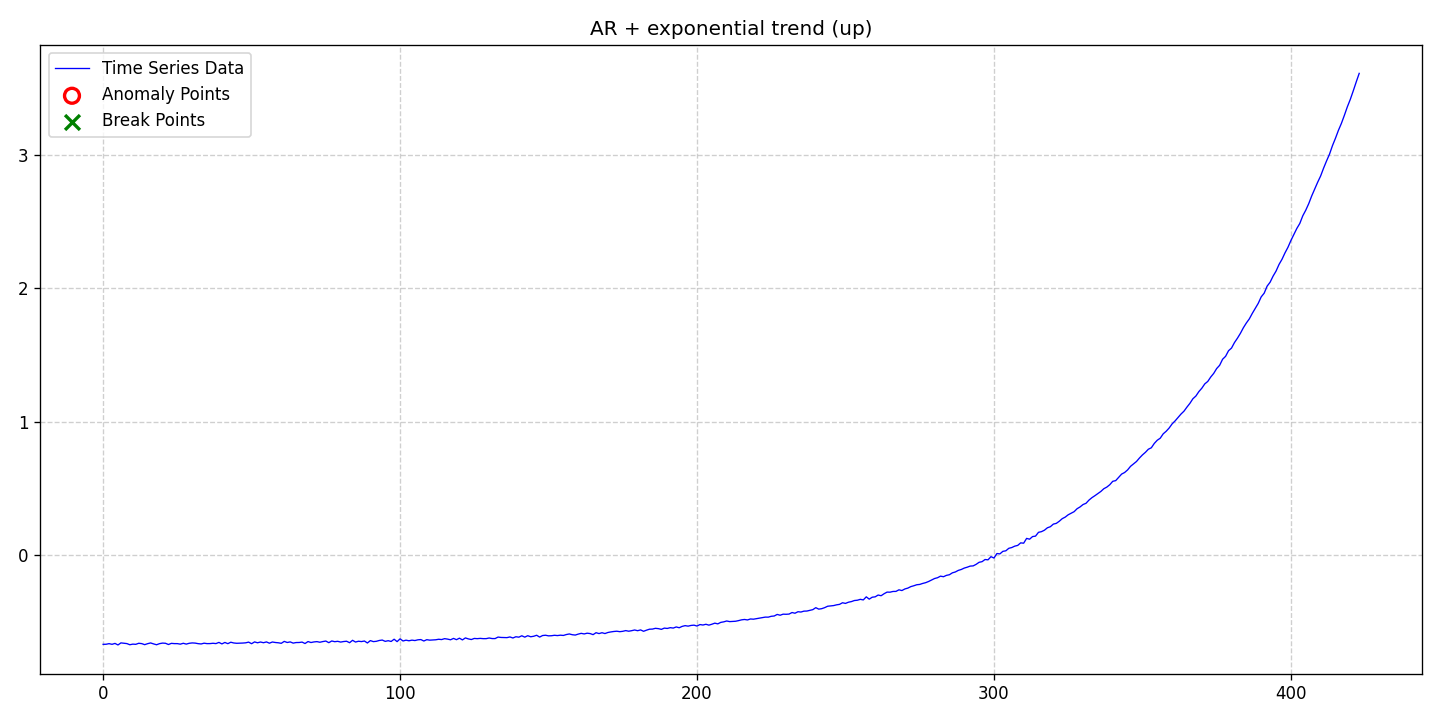

The table this chart was drawn from, first rows:
date, data, stationary, det_lin_up, det_lin_down, det_quad, det_cubic, det_exp, det_damped, stoc_trend, volatility, single_seas, multiple_seas, point_anom_single, point_anom_multi, collect_anom, context_anom, mean_shift, var_shift, trend_shift, point_anom_count, point_anom_location, point_anom_point, collect_anom_count
2020-01-01, -0.6673, 0, 0, 0, 0, 0, 1, 0, 0, 0, 0, 0, 0, 0, 0, 0, 0, 0, 0, 0, none, , 0
2020-01-02, -0.6668, 0, 0, 0, 0, 0, 1, 0, 0, 0, 0, 0, 0, 0, 0, 0, 0, 0, 0, 0, none, , 0
2020-01-03, -0.6623, 0, 0, 0, 0, 0, 1, 0, 0, 0, 0, 0, 0, 0, 0, 0, 0, 0, 0, 0, none, , 0
2020-01-04, -0.6672, 0, 0, 0, 0, 0, 1, 0, 0, 0, 0, 0, 0, 0, 0, 0, 0, 0, 0, 0, none, , 0
2020-01-05, -0.6606, 0, 0, 0, 0, 0, 1, 0, 0, 0, 0, 0, 0, 0, 0, 0, 0, 0, 0, 0, none, , 0
2020-01-06, -0.672, 0, 0, 0, 0, 0, 1, 0, 0, 0, 0, 0, 0, 0, 0, 0, 0, 0, 0, 0, none, , 0
2020-01-07, -0.6566, 0, 0, 0, 0, 0, 1, 0, 0, 0, 0, 0, 0, 0, 0, 0, 0, 0, 0, 0, none, , 0
2020-01-08, -0.6594, 0, 0, 0, 0, 0, 1, 0, 0, 0, 0, 0, 0, 0, 0, 0, 0, 0, 0, 0, none, , 0
2020-01-09, -0.6618, 0, 0, 0, 0, 0, 1, 0, 0, 0, 0, 0, 0, 0, 0, 0, 0, 0, 0, 0, none, , 0
2020-01-10, -0.6704, 0, 0, 0, 0, 0, 1, 0, 0, 0, 0, 0, 0, 0, 0, 0, 0, 0, 0, 0, none, , 0
2020-01-11, -0.6658, 0, 0, 0, 0, 0, 1, 0, 0, 0, 0, 0, 0, 0, 0, 0, 0, 0, 0, 0, none, , 0
2020-01-12, -0.6673, 0, 0, 0, 0, 0, 1, 0, 0, 0, 0, 0, 0, 0, 0, 0, 0, 0, 0, 0, none, , 0
2020-01-13, -0.6594, 0, 0, 0, 0, 0, 1, 0, 0, 0, 0, 0, 0, 0, 0, 0, 0, 0, 0, 0, none, , 0
2020-01-14, -0.662, 0, 0, 0, 0, 0, 1, 0, 0, 0, 0, 0, 0, 0, 0, 0, 0, 0, 0, 0, none, , 0
2020-01-15, -0.6698, 0, 0, 0, 0, 0, 1, 0, 0, 0, 0, 0, 0, 0, 0, 0, 0, 0, 0, 0, none, , 0
2020-01-16, -0.6624, 0, 0, 0, 0, 0, 1, 0, 0, 0, 0, 0, 0, 0, 0, 0, 0, 0, 0, 0, none, , 0
2020-01-17, -0.6569, 0, 0, 0, 0, 0, 1, 0, 0, 0, 0, 0, 0, 0, 0, 0, 0, 0, 0, 0, none, , 0
2020-01-18, -0.6642, 0, 0, 0, 0, 0, 1, 0, 0, 0, 0, 0, 0, 0, 0, 0, 0, 0, 0, 0, none, , 0
2020-01-19, -0.6705, 0, 0, 0, 0, 0, 1, 0, 0, 0, 0, 0, 0, 0, 0, 0, 0, 0, 0, 0, none, , 0
2020-01-20, -0.6622, 0, 0, 0, 0, 0, 1, 0, 0, 0, 0, 0, 0, 0, 0, 0, 0, 0, 0, 0, none, , 0
2020-01-21, -0.6581, 0, 0, 0, 0, 0, 1, 0, 0, 0, 0, 0, 0, 0, 0, 0, 0, 0, 0, 0, none, , 0
2020-01-22, -0.6595, 0, 0, 0, 0, 0, 1, 0, 0, 0, 0, 0, 0, 0, 0, 0, 0, 0, 0, 0, none, , 0
2020-01-23, -0.6686, 0, 0, 0, 0, 0, 1, 0, 0, 0, 0, 0, 0, 0, 0, 0, 0, 0, 0, 0, none, , 0
2020-01-24, -0.6601, 0, 0, 0, 0, 0, 1, 0, 0, 0, 0, 0, 0, 0, 0, 0, 0, 0, 0, 0, none, , 0
2020-01-25, -0.662, 0, 0, 0, 0, 0, 1, 0, 0, 0, 0, 0, 0, 0, 0, 0, 0, 0, 0, 0, none, , 0
2020-01-26, -0.6621, 0, 0, 0, 0, 0, 1, 0, 0, 0, 0, 0, 0, 0, 0, 0, 0, 0, 0, 0, none, , 0
2020-01-27, -0.6661, 0, 0, 0, 0, 0, 1, 0, 0, 0, 0, 0, 0, 0, 0, 0, 0, 0, 0, 0, none, , 0
2020-01-28, -0.6595, 0, 0, 0, 0, 0, 1, 0, 0, 0, 0, 0, 0, 0, 0, 0, 0, 0, 0, 0, none, , 0
2020-01-29, -0.6656, 0, 0, 0, 0, 0, 1, 0, 0, 0, 0, 0, 0, 0, 0, 0, 0, 0, 0, 0, none, , 0
2020-01-30, -0.6595, 0, 0, 0, 0, 0, 1, 0, 0, 0, 0, 0, 0, 0, 0, 0, 0, 0, 0, 0, none, , 0
2020-01-31, -0.6569, 0, 0, 0, 0, 0, 1, 0, 0, 0, 0, 0, 0, 0, 0, 0, 0, 0, 0, 0, none, , 0
2020-02-01, -0.6582, 0, 0, 0, 0, 0, 1, 0, 0, 0, 0, 0, 0, 0, 0, 0, 0, 0, 0, 0, none, , 0
2020-02-02, -0.6623, 0, 0, 0, 0, 0, 1, 0, 0, 0, 0, 0, 0, 0, 0, 0, 0, 0, 0, 0, none, , 0
2020-02-03, -0.6646, 0, 0, 0, 0, 0, 1, 0, 0, 0, 0, 0, 0, 0, 0, 0, 0, 0, 0, 0, none, , 0
2020-02-04, -0.6588, 0, 0, 0, 0, 0, 1, 0, 0, 0, 0, 0, 0, 0, 0, 0, 0, 0, 0, 0, none, , 0
2020-02-05, -0.662, 0, 0, 0, 0, 0, 1, 0, 0, 0, 0, 0, 0, 0, 0, 0, 0, 0, 0, 0, none, , 0
2020-02-06, -0.6618, 0, 0, 0, 0, 0, 1, 0, 0, 0, 0, 0, 0, 0, 0, 0, 0, 0, 0, 0, none, , 0
2020-02-07, -0.6594, 0, 0, 0, 0, 0, 1, 0, 0, 0, 0, 0, 0, 0, 0, 0, 0, 0, 0, 0, none, , 0
2020-02-08, -0.6618, 0, 0, 0, 0, 0, 1, 0, 0, 0, 0, 0, 0, 0, 0, 0, 0, 0, 0, 0, none, , 0
2020-02-09, -0.653, 0, 0, 0, 0, 0, 1, 0, 0, 0, 0, 0, 0, 0, 0, 0, 0, 0, 0, 0, none, , 0
2020-02-10, -0.6641, 0, 0, 0, 0, 0, 1, 0, 0, 0, 0, 0, 0, 0, 0, 0, 0, 0, 0, 0, none, , 0
2020-02-11, -0.6534, 0, 0, 0, 0, 0, 1, 0, 0, 0, 0, 0, 0, 0, 0, 0, 0, 0, 0, 0, none, , 0
2020-02-12, -0.6623, 0, 0, 0, 0, 0, 1, 0, 0, 0, 0, 0, 0, 0, 0, 0, 0, 0, 0, 0, none, , 0
2020-02-13, -0.6516, 0, 0, 0, 0, 0, 1, 0, 0, 0, 0, 0, 0, 0, 0, 0, 0, 0, 0, 0, none, , 0
2020-02-14, -0.6572, 0, 0, 0, 0, 0, 1, 0, 0, 0, 0, 0, 0, 0, 0, 0, 0, 0, 0, 0, none, , 0
2020-02-15, -0.6595, 0, 0, 0, 0, 0, 1, 0, 0, 0, 0, 0, 0, 0, 0, 0, 0, 0, 0, 0, none, , 0
2020-02-16, -0.6587, 0, 0, 0, 0, 0, 1, 0, 0, 0, 0, 0, 0, 0, 0, 0, 0, 0, 0, 0, none, , 0
2020-02-17, -0.6578, 0, 0, 0, 0, 0, 1, 0, 0, 0, 0, 0, 0, 0, 0, 0, 0, 0, 0, 0, none, , 0
2020-02-18, -0.6561, 0, 0, 0, 0, 0, 1, 0, 0, 0, 0, 0, 0, 0, 0, 0, 0, 0, 0, 0, none, , 0
2020-02-19, -0.6508, 0, 0, 0, 0, 0, 1, 0, 0, 0, 0, 0, 0, 0, 0, 0, 0, 0, 0, 0, none, , 0
2020-02-20, -0.6627, 0, 0, 0, 0, 0, 1, 0, 0, 0, 0, 0, 0, 0, 0, 0, 0, 0, 0, 0, none, , 0
2020-02-21, -0.6491, 0, 0, 0, 0, 0, 1, 0, 0, 0, 0, 0, 0, 0, 0, 0, 0, 0, 0, 0, none, , 0
2020-02-22, -0.6557, 0, 0, 0, 0, 0, 1, 0, 0, 0, 0, 0, 0, 0, 0, 0, 0, 0, 0, 0, none, , 0
2020-02-23, -0.65, 0, 0, 0, 0, 0, 1, 0, 0, 0, 0, 0, 0, 0, 0, 0, 0, 0, 0, 0, none, , 0
2020-02-24, -0.6553, 0, 0, 0, 0, 0, 1, 0, 0, 0, 0, 0, 0, 0, 0, 0, 0, 0, 0, 0, none, , 0
2020-02-25, -0.6493, 0, 0, 0, 0, 0, 1, 0, 0, 0, 0, 0, 0, 0, 0, 0, 0, 0, 0, 0, none, , 0
2020-02-26, -0.6588, 0, 0, 0, 0, 0, 1, 0, 0, 0, 0, 0, 0, 0, 0, 0, 0, 0, 0, 0, none, , 0
2020-02-27, -0.6499, 0, 0, 0, 0, 0, 1, 0, 0, 0, 0, 0, 0, 0, 0, 0, 0, 0, 0, 0, none, , 0
2020-02-28, -0.6537, 0, 0, 0, 0, 0, 1, 0, 0, 0, 0, 0, 0, 0, 0, 0, 0, 0, 0, 0, none, , 0
2020-02-29, -0.6558, 0, 0, 0, 0, 0, 1, 0, 0, 0, 0, 0, 0, 0, 0, 0, 0, 0, 0, 0, none, , 0
... 364 more rows
